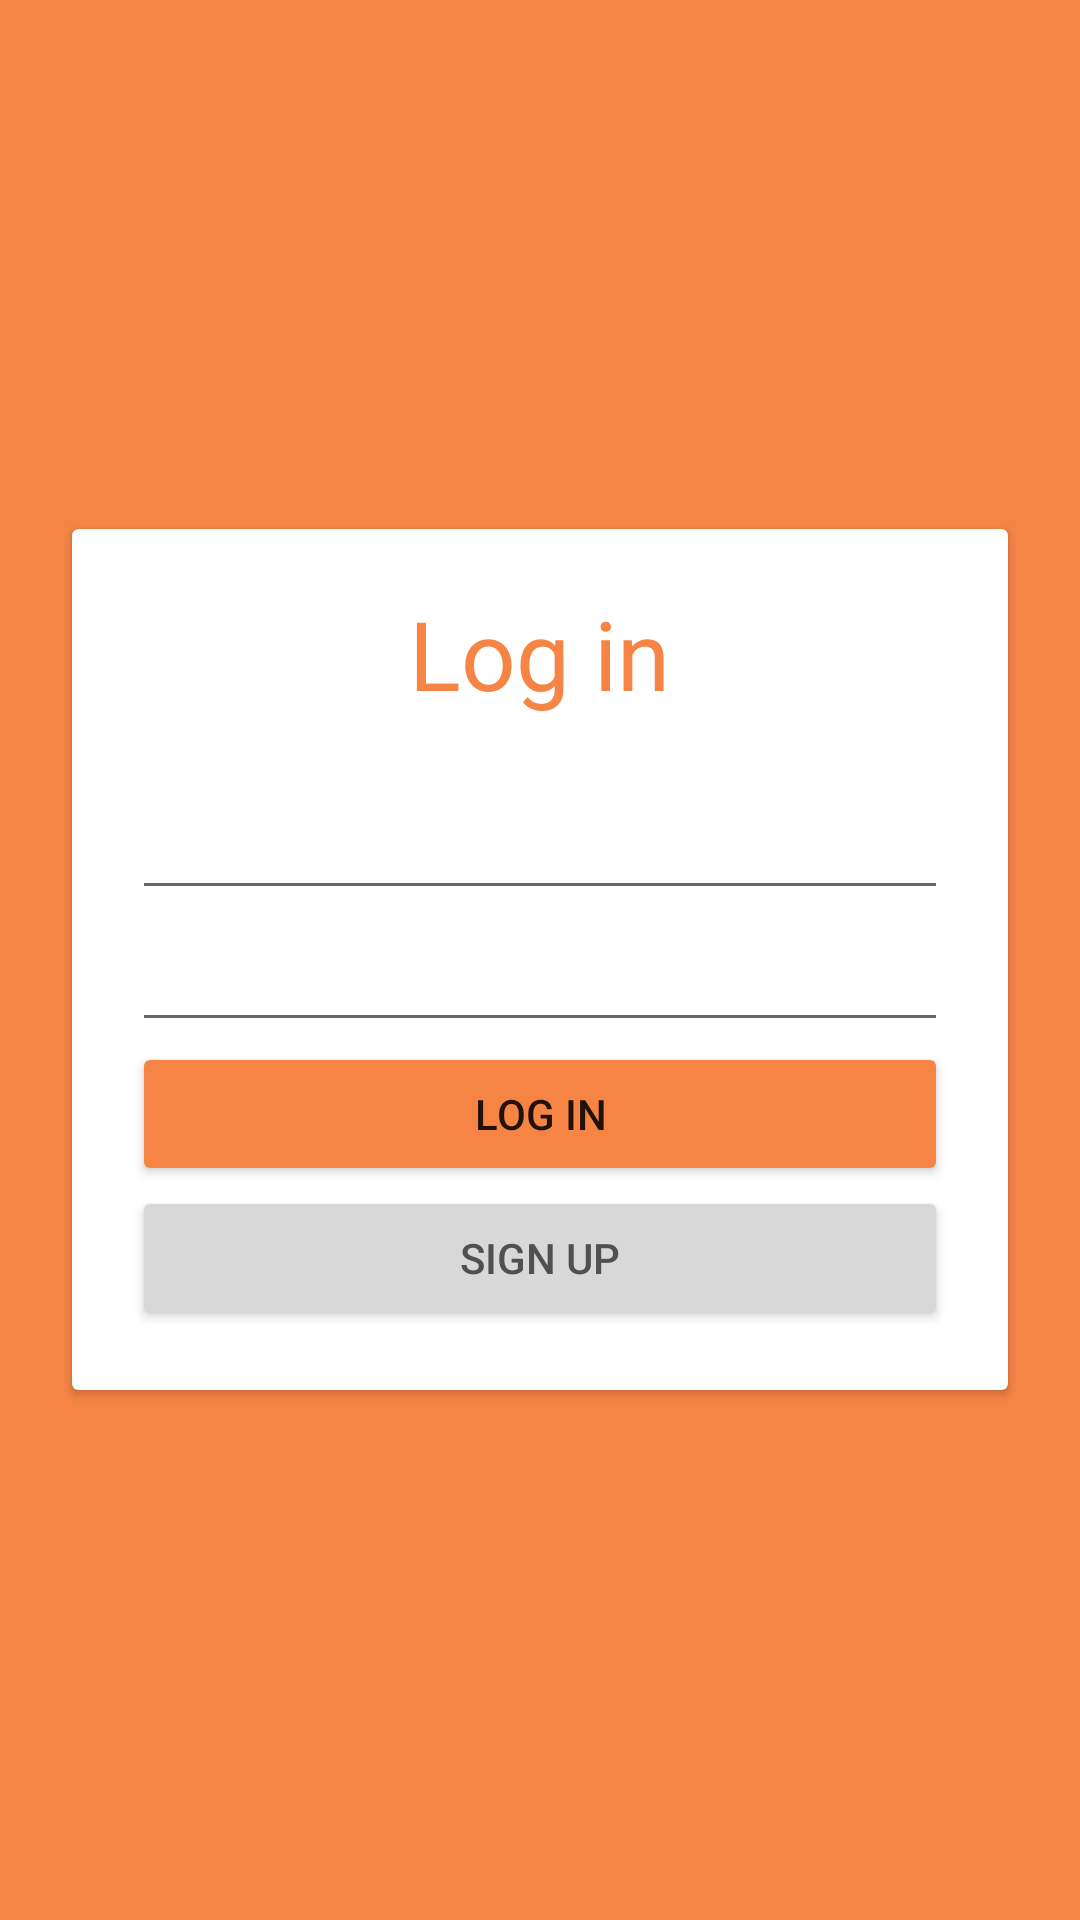

Layout XML and referenced resources for this Android screen:
<!-- AndroidManifest.xml: activity theme SplashScreenTheme -->
<!-- res/layout/activity_login.xml -->
<?xml version="1.0" encoding="utf-8"?>
<RelativeLayout xmlns:android="http://schemas.android.com/apk/res/android"
    xmlns:app="http://schemas.android.com/apk/res-auto"
    xmlns:tools="http://schemas.android.com/tools"
    android:layout_width="match_parent"
    android:layout_height="match_parent"
    android:background="@color/main_orange"
    tools:context=".LoginActivity">

    <androidx.cardview.widget.CardView
        android:layout_width="match_parent"
        android:layout_height="wrap_content"
        android:layout_centerVertical="true"
        android:layout_centerHorizontal="true"
        android:layout_margin="24dp"
        android:elevation="14dp">

        <LinearLayout
            android:layout_width="match_parent"
            android:layout_height="match_parent"
            android:background="#ffffff"
            android:orientation="vertical"
            android:gravity="center"
            android:layout_margin="20dp">

            <TextView
                android:layout_width="wrap_content"
                android:layout_height="wrap_content"
                android:text="@string/login_title"
                android:textColor="@color/main_orange"
                android:textSize="32sp"
                android:layout_marginBottom="20dp"/>

            <EditText
                android:id="@+id/emailEditText"
                android:layout_width="match_parent"
                android:layout_height="wrap_content"
                android:autofillHints="@string/email_autofill_hint"
                android:inputType="textEmailAddress"
                android:singleLine="true"
                android:textSize="20sp" />

            <EditText
                android:id="@+id/passwordEditText"
                android:layout_width="match_parent"
                android:layout_height="wrap_content"
                android:importantForAutofill="no"
                android:inputType="textPassword"
                android:singleLine="true"
                android:textSize="20sp" />

            <Button
                android:id="@+id/loginButton"
                style="@style/enabledButton"
                android:backgroundTint="@color/button_tint"
                android:layout_width="match_parent"
                android:layout_height="wrap_content"
                android:text="@string/login_title" />

            <Button
                android:id="@+id/signUpbutton"
                android:layout_width="match_parent"
                android:layout_height="wrap_content"
                android:backgroundTint="@color/grey"
                android:text="@string/sign_in"
                android:textColor="@color/dark_grey"
                android:elevation="8dp"/>

        </LinearLayout>
    </androidx.cardview.widget.CardView>

</RelativeLayout>
<!-- resources referenced by this layout -->
<resources>
  <color name="dark_grey">#505050</color>
  <color name="grey">#D8D8D8</color>
  <color name="main_orange">#F68545</color>
  <string name="email_autofill_hint">your e-mail address.</string>
  <string name="login_title">Log in</string>
  <string name="sign_in">Sign Up</string>
  <style name="SplashScreenTheme" parent="Theme.AppCompat.Light.NoActionBar">
          <item name="android:windowBackground">@drawable/splash</item>
      </style>
  <!-- drawable splash (drawable) -->
  <?xml version="1.0" encoding="utf-8"?>
  <layer-list xmlns:android="http://schemas.android.com/apk/res/android"
      android:layout_height="match_parent"
      android:layout_width="match_parent">
  
      <item android:drawable="@color/colorPrimary"/>
  
      
      <item android:gravity="center">
          <bitmap
              android:gravity="fill_horizontal|fill_vertical"
              android:src="@drawable/image_1_3x"/>
      </item>
      <item>
          <bitmap android:src="@drawable/splash_3x"
                  android:gravity="center" />
      </item>
  </layer-list>
  <color name="colorPrimary">#008577</color>
  <!-- drawable splash_3x: png bitmap (drawable, 78314 bytes) -->
</resources>
